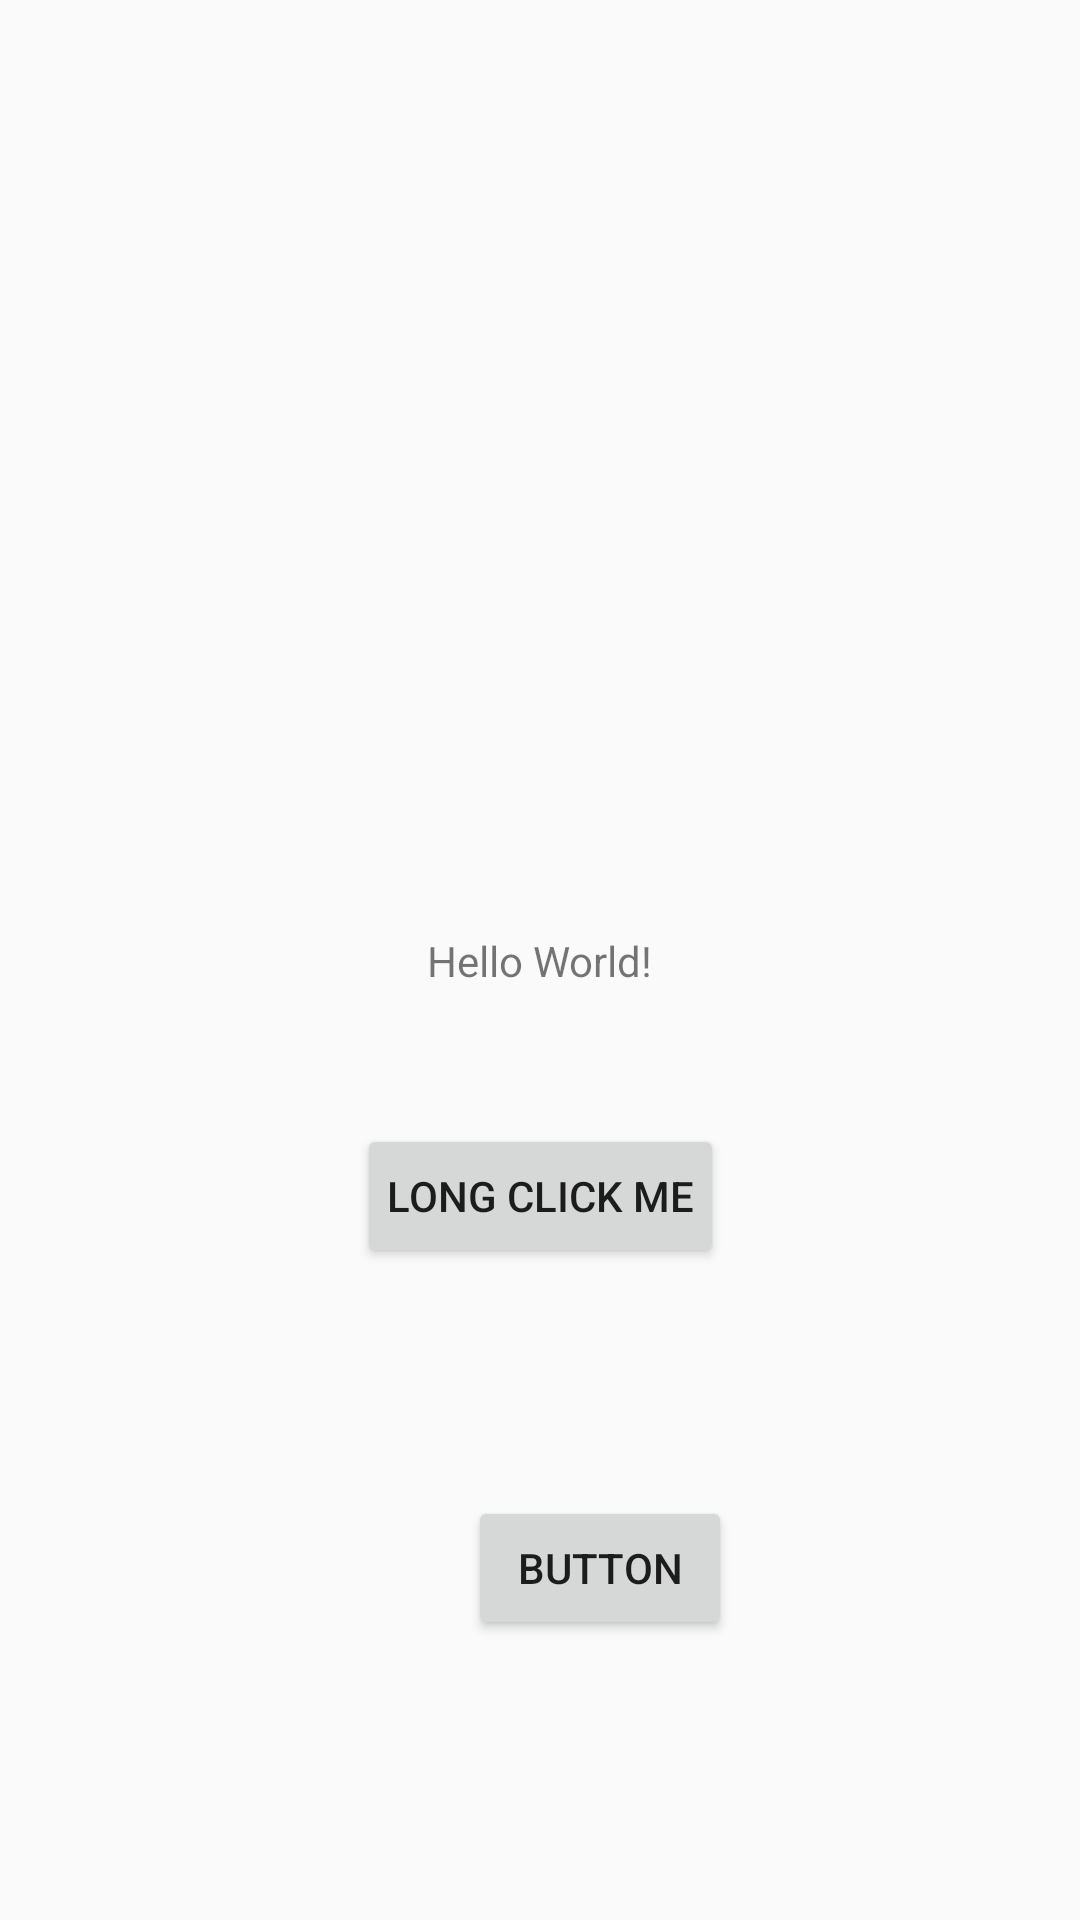

Android layout source for this screen:
<!-- AndroidManifest.xml: application theme Theme.A1 -->
<!-- res/layout/third_activity.xml -->
<?xml version="1.0" encoding="utf-8"?>
<androidx.constraintlayout.widget.ConstraintLayout xmlns:android="http://schemas.android.com/apk/res/android"
    xmlns:app="http://schemas.android.com/apk/res-auto"
    xmlns:tools="http://schemas.android.com/tools"
    android:layout_width="match_parent"
    android:layout_height="match_parent"
    tools:context="com.example.a1.MainActivity"
    tools:ignore="MissingClass">


    
    
    
    
    <TextView
        android:id="@+id/textView"
        android:layout_width="wrap_content"
        android:layout_height="wrap_content"
        android:text="Hello World!"
        app:layout_constraintBottom_toBottomOf="parent"
        app:layout_constraintLeft_toLeftOf="parent"
        app:layout_constraintRight_toRightOf="parent"
        app:layout_constraintTop_toTopOf="parent" />

    
    
    
    
    
    
    <Button
        android:id="@+id/myLongButton"
        style="@style/NewTripBtn"
        android:layout_width="wrap_content"
        android:layout_height="wrap_content"
        android:layout_marginStart="8dp"
        android:layout_marginTop="8dp"
        android:layout_marginEnd="8dp"
        android:layout_marginBottom="8dp"
        android:padding="10dp"
        android:text="Long Click Me"
        app:layout_constraintBottom_toBottomOf="parent"
        app:layout_constraintEnd_toEndOf="parent"
        app:layout_constraintStart_toStartOf="parent"
        app:layout_constraintTop_toBottomOf="@id/textView"
        app:layout_constraintVertical_bias="0.15" />


    
    
    <Button
        android:id="@+id/button"
        style="@style/NewTripBtn"
        android:layout_width="wrap_content"
        android:layout_height="wrap_content"
        android:layout_marginStart="156dp"
        android:layout_marginTop="76dp"
        android:text="Button"
        app:layout_constraintStart_toStartOf="parent"
        app:layout_constraintTop_toBottomOf="@id/myLongButton" />

</androidx.constraintlayout.widget.ConstraintLayout>
<!-- resources referenced by this layout -->
<resources>
  <style name="Theme.A1" parent="android:Theme.Material.Light.NoActionBar" />
</resources>
